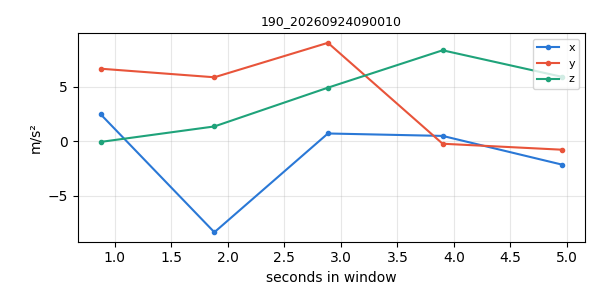

Values plotted in this chart, from the file beside it:
timestamp, x, y, z
1790204401, 2.448, 6.65, -0.07178
1790204402, -8.372, 5.864, 1.348
1790204403, 0.7011, 9.031, 4.908
1790204404, 0.478, -0.2411, 8.343
1790204405, -2.158, -0.7896, 5.906
